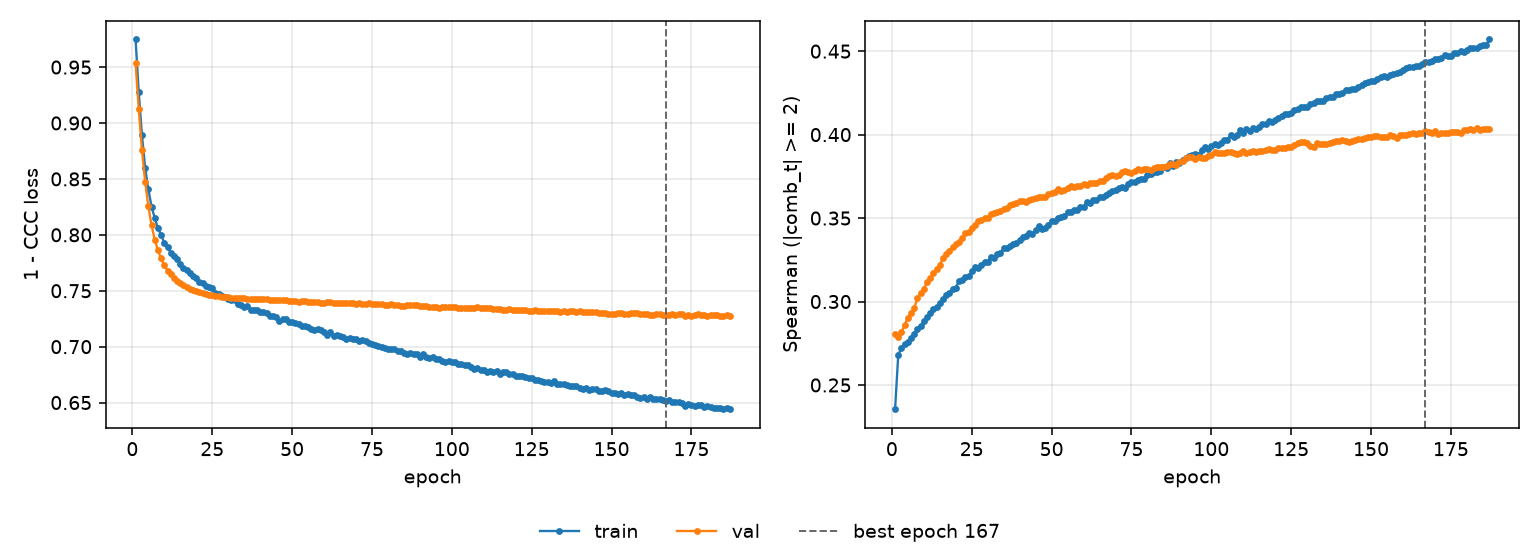

Values plotted in this chart, from the file beside it:
epoch, tr_loss, vl_loss, tr_sp, vl_sp, is_best
1, 0.9747, 0.9532, 0.2355, 0.2807, False
2, 0.9273, 0.9121, 0.2682, 0.279, False
3, 0.889, 0.876, 0.272, 0.2815, False
4, 0.8599, 0.8475, 0.2743, 0.286, False
5, 0.8406, 0.8254, 0.2758, 0.2904, False
6, 0.8252, 0.8086, 0.2781, 0.2933, False
7, 0.8151, 0.7957, 0.2804, 0.2961, False
8, 0.8059, 0.786, 0.2833, 0.3019, False
9, 0.7999, 0.7789, 0.2856, 0.3051, False
10, 0.7927, 0.7727, 0.2883, 0.3077, False
11, 0.789, 0.7681, 0.2905, 0.3117, False
12, 0.7838, 0.7646, 0.293, 0.3142, False
13, 0.7814, 0.7615, 0.2955, 0.3169, False
14, 0.7783, 0.7588, 0.2968, 0.3195, False
15, 0.7738, 0.7565, 0.299, 0.322, False
16, 0.7706, 0.7548, 0.3012, 0.3263, False
17, 0.7683, 0.753, 0.3037, 0.3284, False
18, 0.7662, 0.7517, 0.3052, 0.3301, False
19, 0.7635, 0.7505, 0.3076, 0.3327, False
20, 0.761, 0.7497, 0.3084, 0.3345, False
21, 0.7581, 0.7489, 0.3121, 0.3355, False
22, 0.7568, 0.7479, 0.3128, 0.3382, False
23, 0.7546, 0.7471, 0.315, 0.3408, False
24, 0.7533, 0.7463, 0.3153, 0.3415, False
25, 0.7528, 0.7459, 0.318, 0.3438, False
26, 0.748, 0.7453, 0.3205, 0.346, False
27, 0.7473, 0.7451, 0.3204, 0.3481, False
28, 0.7449, 0.7448, 0.3221, 0.349, False
29, 0.7444, 0.7444, 0.3237, 0.3503, False
30, 0.7428, 0.7445, 0.324, 0.3502, False
31, 0.7413, 0.7439, 0.3269, 0.3522, False
32, 0.7413, 0.7435, 0.326, 0.3532, False
33, 0.7383, 0.7432, 0.3286, 0.3534, False
34, 0.7371, 0.7432, 0.329, 0.3545, False
35, 0.7356, 0.7431, 0.3319, 0.3557, False
36, 0.7361, 0.7429, 0.3321, 0.3562, False
37, 0.7331, 0.7425, 0.333, 0.3578, False
38, 0.7324, 0.7425, 0.3342, 0.3587, False
39, 0.7327, 0.7424, 0.3349, 0.3592, False
40, 0.7313, 0.7423, 0.3368, 0.3601, False
41, 0.7309, 0.7427, 0.3385, 0.3604, False
42, 0.73, 0.7423, 0.3396, 0.3599, False
43, 0.727, 0.7421, 0.3412, 0.3608, False
44, 0.7277, 0.742, 0.3404, 0.3615, False
45, 0.7262, 0.7419, 0.3428, 0.3622, False
46, 0.7226, 0.7417, 0.3452, 0.3624, False
47, 0.7247, 0.7413, 0.3435, 0.3626, False
48, 0.7251, 0.7415, 0.3441, 0.3628, False
49, 0.7217, 0.741, 0.3461, 0.3641, False
50, 0.7224, 0.7409, 0.3483, 0.3652, False
51, 0.721, 0.7405, 0.3485, 0.3657, False
52, 0.7203, 0.7404, 0.35, 0.3676, False
53, 0.7188, 0.7404, 0.3509, 0.3664, False
54, 0.7182, 0.7404, 0.3513, 0.3669, False
55, 0.7172, 0.7402, 0.3536, 0.3682, False
56, 0.7162, 0.7401, 0.3536, 0.3691, False
57, 0.7152, 0.7404, 0.3546, 0.3689, False
58, 0.7157, 0.74, 0.3549, 0.3691, False
59, 0.7144, 0.7393, 0.3569, 0.3691, False
60, 0.7135, 0.7394, 0.3567, 0.3702, False
... 127 more rows
